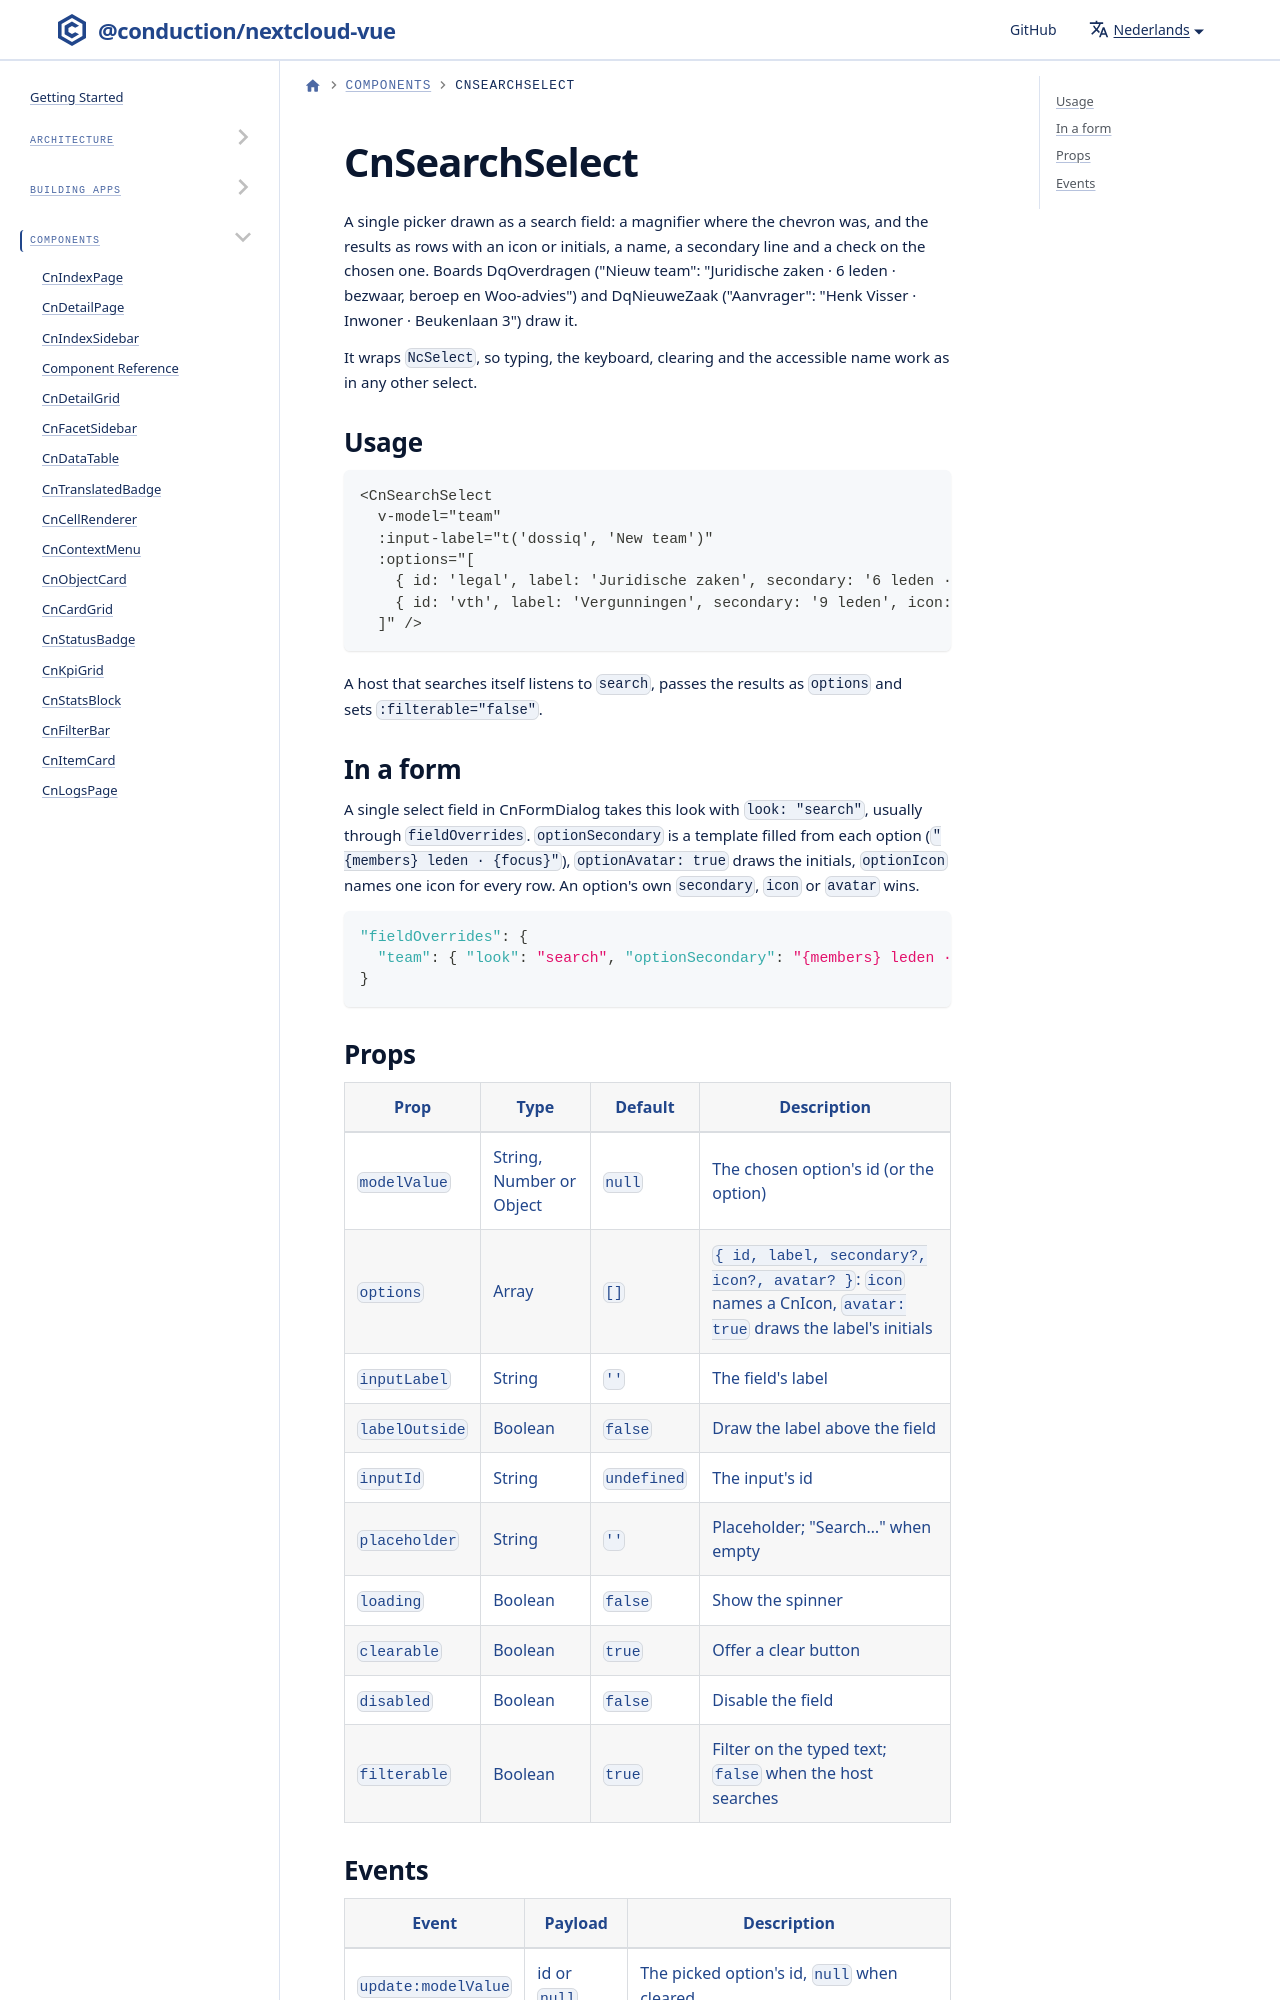

repository: ConductionNL/nextcloud-vue · page: nl/docs/components/cn-search-select/index.html · generator: docusaurus

# CnSearchSelect

A single picker drawn as a search field: a magnifier where the chevron was, and the results as rows with an icon or initials, a name, a secondary line and a check on the chosen one. Boards DqOverdragen ("Nieuw team": "Juridische zaken · 6 leden · bezwaar, beroep en Woo-advies") and DqNieuweZaak ("Aanvrager": "Henk Visser · Inwoner · Beukenlaan 3") draw it.
